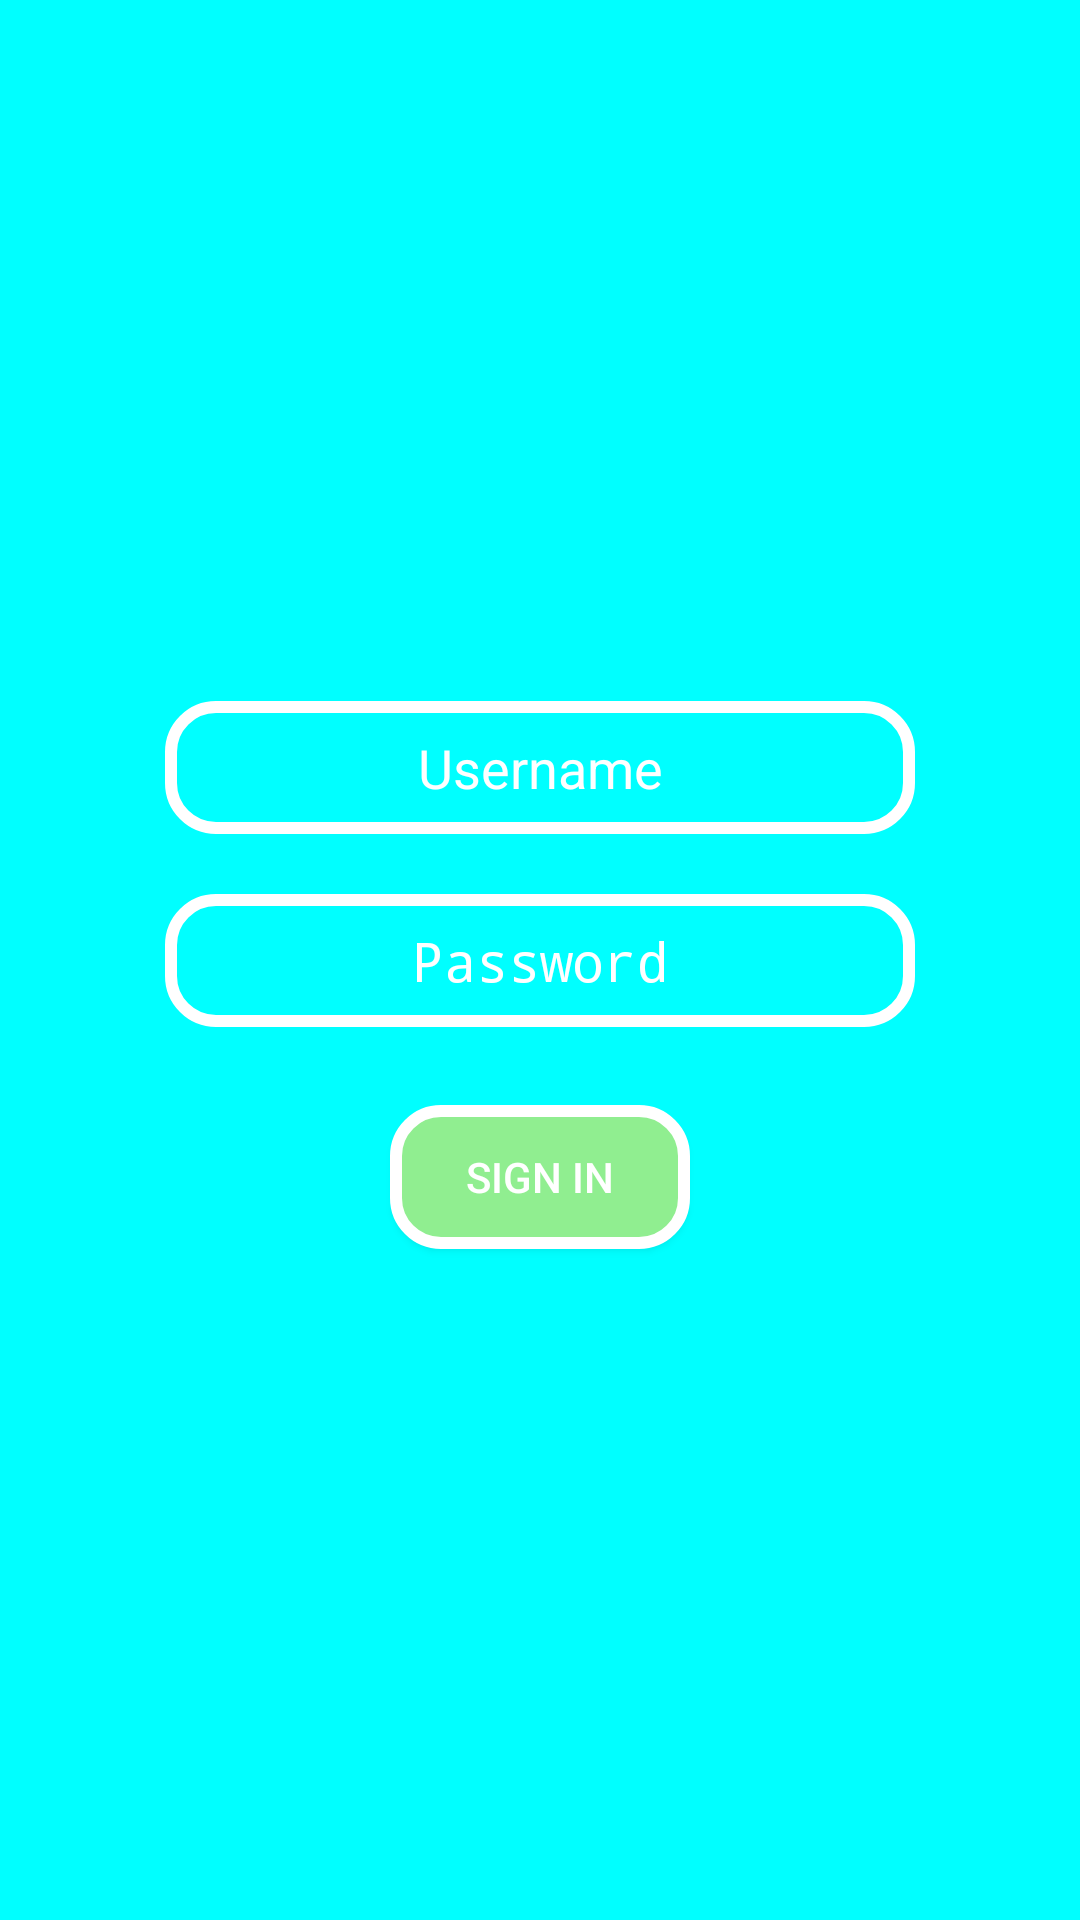

This screen was rendered from an Android layout file. Write that file and the resources it references.
<!-- AndroidManifest.xml: application theme AppTheme -->
<!-- res/layout/activity_login.xml -->
<LinearLayout xmlns:android="http://schemas.android.com/apk/res/android"
    xmlns:tools="http://schemas.android.com/tools"
    android:paddingLeft="@dimen/activity_horizontal_margin"
    android:paddingRight="@dimen/activity_horizontal_margin"
    android:paddingTop="@dimen/activity_vertical_margin"
    android:paddingBottom="@dimen/activity_vertical_margin"
    tools:context=".LoginActivity"
    android:orientation="vertical"
    android:gravity="center"
    android:layout_width="fill_parent"
    android:layout_height="fill_parent"
    android:layout_gravity="center"
    android:background="@color/aqua">

    <EditText
        android:id="@+id/username"
        android:layout_width="250dp"
        android:layout_height="wrap_content"
        android:hint="@string/usernameHint"
        android:gravity="center_horizontal"
        android:maxLines="1"
        android:singleLine="true"
        android:background="@drawable/edittext"
        android:padding="10dp"
        android:layout_margin="10dp"
        android:textColorHint="@color/white"/>

    <EditText
        android:id="@+id/password"
        android:layout_width="250dp"
        android:layout_height="wrap_content"
        android:hint="@string/prompt_password"
        android:gravity="center_horizontal"
        android:imeActionId="@+id/login"
        android:imeActionLabel="@string/action_sign_in_short"
        android:imeOptions="actionUnspecified"
        android:inputType="textPassword"
        android:maxLines="1"
        android:singleLine="true"
        android:background="@drawable/edittext"
        android:padding="10dp"
        android:layout_margin="10dp"
        android:textColorHint="@color/white"/>

    <Button
        android:id="@+id/btn_login"
        android:layout_width="100dp"
        android:layout_height="wrap_content"
        android:layout_gravity="center_horizontal"
        android:layout_marginTop="16dp"
        android:text="@string/action_sign_in_short"
        android:textColor="@color/white"
        android:background="@drawable/sigin"
        />

</LinearLayout>
<!-- resources referenced by this layout -->
<resources>
  <color name="aqua">#00FFFF</color>
  <color name="white">#FFFFFF</color>
  <!-- drawable edittext (drawable) -->
  <?xml version="1.0" encoding="utf-8"?>
  
      <shape xmlns:android="http://schemas.android.com/apk/res/android"
      android:shape="rectangle"
      android:padding="50dp">
          <solid
              android:color="@color/aqua"/>
          <stroke
              android:width="4dp"
              android:color="@color/white" />
          <corners
              android:bottomRightRadius="15dp"
              android:bottomLeftRadius="15dp"
              android:topLeftRadius="15dp"
              android:topRightRadius="15dp"/>
      </shape>
  <!-- drawable sigin (drawable) -->
  <?xml version="1.0" encoding="utf-8"?>
  
  <shape xmlns:android="http://schemas.android.com/apk/res/android"
      android:shape="rectangle"
      android:padding="50dp">
      <solid
          android:color="@color/lightgreen"/>
      <stroke
          android:width="4dp"
          android:color="@color/white" />
      <corners
          android:bottomRightRadius="15dp"
          android:bottomLeftRadius="15dp"
          android:topLeftRadius="15dp"
          android:topRightRadius="15dp"/>
  </shape>
  <string name="action_sign_in_short">Sign in</string>
  <string name="prompt_password">Password</string>
  <string name="usernameHint">Username</string>
  <style name="AppTheme" parent="android:Theme.Material.Light">
      </style>
  <color name="lightgreen">#90EE90</color>
</resources>
